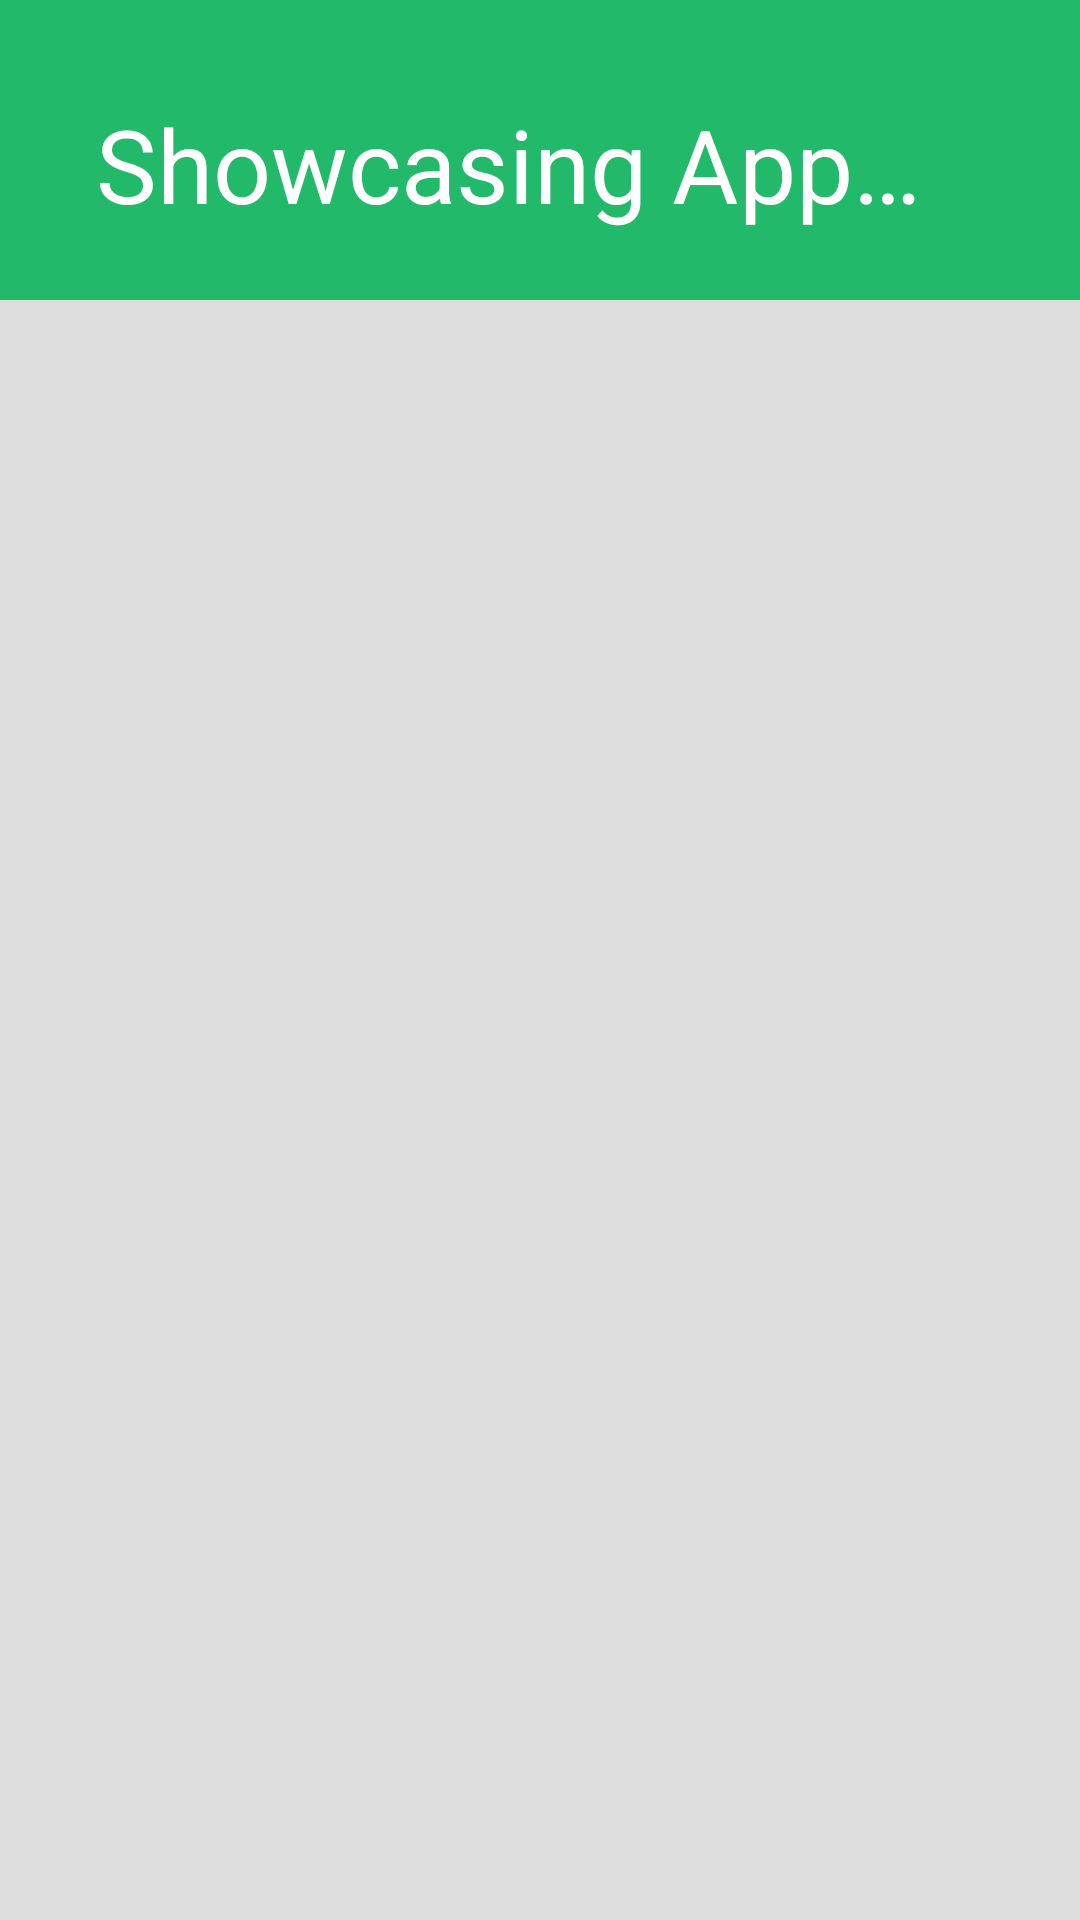

Here is an Android app screen rendered from its layout file. Give the layout XML and the strings, colors and styles it references.
<!-- AndroidManifest.xml: activity theme AppTheme.NoActionBar -->
<!-- res/layout/activity_scrolling.xml -->
<?xml version="1.0" encoding="utf-8"?>
<android.support.design.widget.CoordinatorLayout xmlns:android="http://schemas.android.com/apk/res/android"
    xmlns:app="http://schemas.android.com/apk/res-auto"
    xmlns:tools="http://schemas.android.com/tools"
    android:layout_width="match_parent"
    android:layout_height="match_parent"
    android:fitsSystemWindows="true"
    tools:clContext=".ui.activity.ScrollingActivity">

    <android.support.design.widget.AppBarLayout
        android:id="@+id/app_bar"
        android:layout_width="match_parent"
        android:layout_height="100dp"
        android:fitsSystemWindows="true"
        android:theme="@style/AppTheme.AppBarOverlay">

        <android.support.design.widget.CollapsingToolbarLayout
            android:id="@+id/toolbar_layout"
            android:layout_width="match_parent"
            android:layout_height="match_parent"
            android:fitsSystemWindows="true"
            app:contentScrim="@color/green_basic"
            app:layout_scrollFlags="scroll|exitUntilCollapsed"
            android:background="@color/green_basic"
            app:title="Showcasing App Design"
            app:toolbarId="@+id/toolbar">

            <android.support.v7.widget.Toolbar
                android:id="@+id/toolbar"
                android:layout_width="match_parent"
                android:layout_height="?attr/actionBarSize"
                app:layout_collapseMode="pin"
                app:popupTheme="@style/AppTheme.PopupOverlay" />

        </android.support.design.widget.CollapsingToolbarLayout>
    </android.support.design.widget.AppBarLayout>

    <include layout="@layout/content_scrolling" />


</android.support.design.widget.CoordinatorLayout>
<!-- res/layout/content_scrolling.xml (included above) -->
<?xml version="1.0" encoding="utf-8"?>
<android.support.v7.widget.RecyclerView xmlns:android="http://schemas.android.com/apk/res/android"
    xmlns:app="http://schemas.android.com/apk/res-auto"
    xmlns:tools="http://schemas.android.com/tools"
    android:layout_width="match_parent"
    android:background="#dedede"
    android:id="@+id/rv_showcase_list" android:paddingLeft="10dp" android:paddingRight="10dp"
    android:layout_height="match_parent"
    app:layout_behavior="@string/appbar_scrolling_view_behavior"
    tools:clContext=".ui.activity.ScrollingActivity"
    tools:showIn="@layout/activity_scrolling">


</android.support.v7.widget.RecyclerView>
<!-- resources referenced by this layout -->
<resources>
  <color name="green_basic">#23B96B</color>
  <style name="AppTheme.AppBarOverlay" parent="ThemeOverlay.AppCompat.Dark.ActionBar" />
  <style name="AppTheme.PopupOverlay" parent="ThemeOverlay.AppCompat.Light" />
  <style name="AppTheme.NoActionBar" parent="Theme.AppCompat.Light.NoActionBar">
          <item name="colorPrimary">@color/green_dark</item>
          <item name="colorPrimaryDark">@color/green_basic</item>
          <item name="colorAccent">@color/base_color_sw3</item>
          <item name="windowActionBar">false</item>
          <item name="windowNoTitle">true</item>
          <item name="android:typeface">serif</item>
          
          
      </style>
  <color name="green_dark">#18B661</color>
  <color name="base_color_sw3">#3dd684</color>
</resources>
